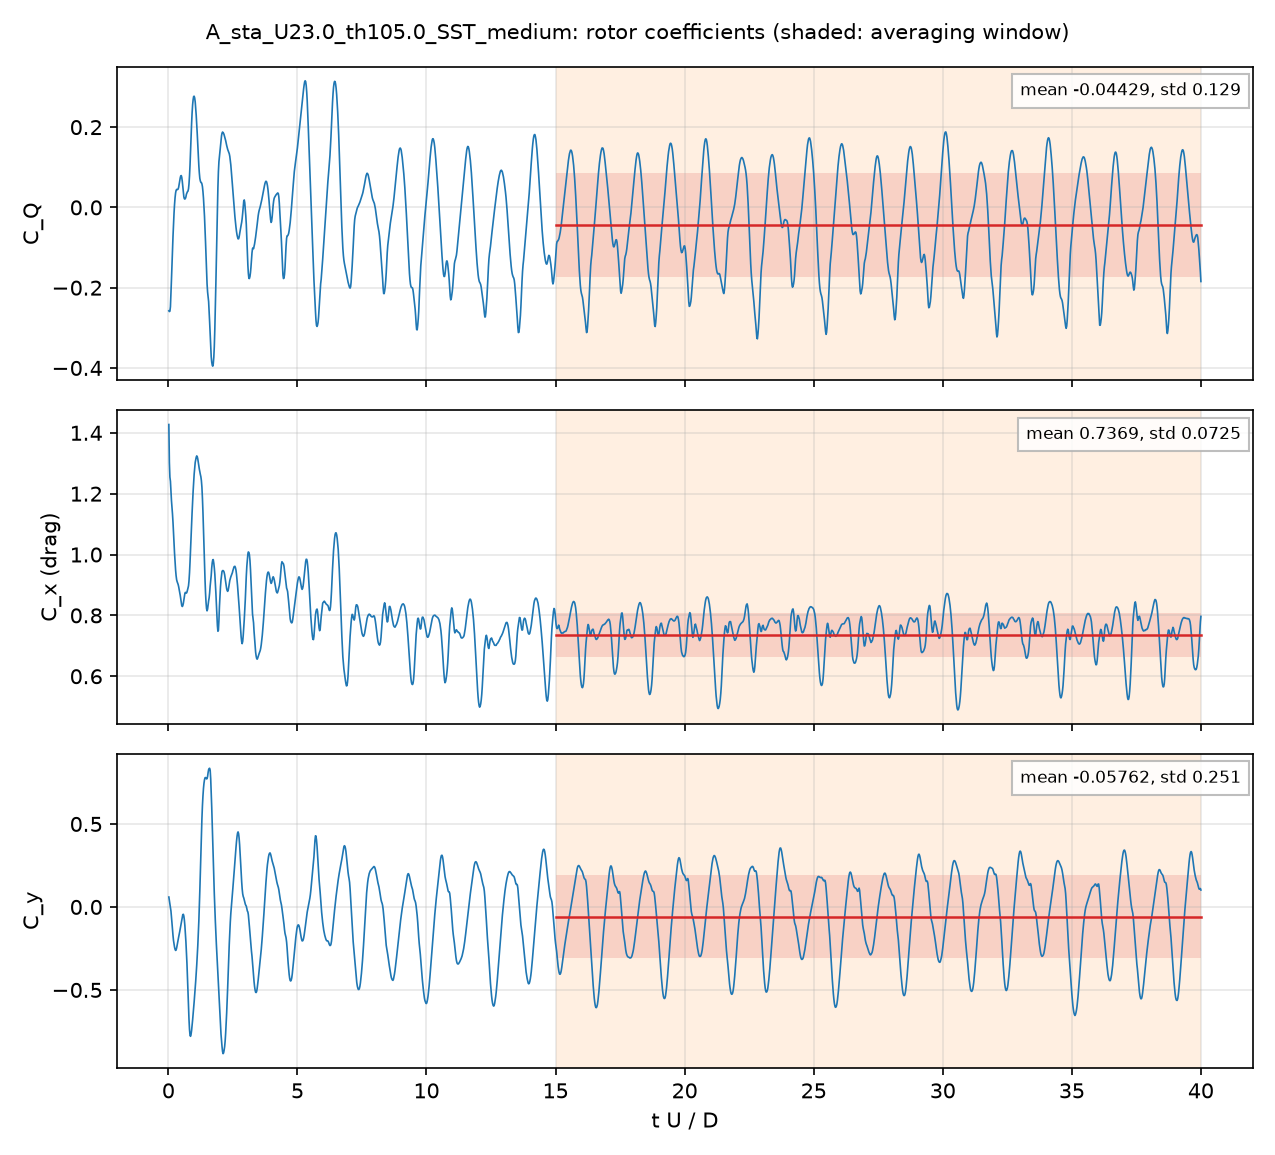

Data behind this chart, as committed beside it:
# A_sta_U23.0_th105.0_SST_medium: rotor, per unit span; C_Q = Q'/(q 2R R), C_P = lambda C_Q, C_x, y = F'/(q 2R)
# averaging window 15 .. 40 t U / D; dec…
t_s, t_U_over_D, CQ, Cx, Cy, CQ_blade1, CQ_blade2, CQ_blade3
0.00018, 0.01945, -0.2576, 1.427, 0.05972, 0.2979, -0.1631, -0.3924
0.0003685, 0.03982, -0.2595, 1.302, 0.03844, 0.2415, -0.1263, -0.3747
0.0005559, 0.06007, -0.2586, 1.254, 0.0152, 0.206, -0.1041, -0.3605
0.0007448, 0.08049, -0.2476, 1.241, -0.001156, 0.1845, -0.07938, -0.3528
0.0009341, 0.1009, -0.2159, 1.206, -0.02496, 0.1651, -0.04548, -0.3355
0.001119, 0.1209, -0.1793, 1.177, -0.05885, 0.1487, -0.006764, -0.3213
0.001295, 0.1399, -0.1433, 1.157, -0.096, 0.135, 0.03206, -0.3104
0.001481, 0.16, -0.1058, 1.134, -0.1377, 0.122, 0.072, -0.2998
0.001672, 0.1807, -0.07144, 1.105, -0.1731, 0.111, 0.1096, -0.2921
0.001844, 0.1993, -0.04303, 1.072, -0.2017, 0.1024, 0.1412, -0.2866
0.002039, 0.2203, -0.01405, 1.036, -0.2246, 0.09418, 0.1726, -0.2808
0.002213, 0.2391, 0.006562, 1.005, -0.2417, 0.08821, 0.1957, -0.2773
0.002407, 0.2601, 0.0243, 0.9766, -0.2553, 0.08359, 0.2165, -0.2758
0.002601, 0.2811, 0.03628, 0.9487, -0.2621, 0.08048, 0.2309, -0.2751
0.002774, 0.2997, 0.04209, 0.931, -0.2596, 0.07929, 0.2376, -0.2748
0.002968, 0.3207, 0.04481, 0.9172, -0.2474, 0.07983, 0.238, -0.273
0.003142, 0.3395, 0.04443, 0.9111, -0.231, 0.08179, 0.2337, -0.271
0.003338, 0.3607, 0.04453, 0.9061, -0.2123, 0.08603, 0.2275, -0.2689
0.003514, 0.3797, 0.04592, 0.9015, -0.1963, 0.09081, 0.2227, -0.2676
0.003692, 0.3989, 0.05008, 0.8945, -0.1814, 0.09668, 0.2194, -0.266
0.003893, 0.4207, 0.05854, 0.8849, -0.1652, 0.105, 0.2183, -0.2648
0.004074, 0.4403, 0.06586, 0.876, -0.1488, 0.1138, 0.2163, -0.2642
0.004258, 0.4601, 0.07341, 0.8658, -0.1312, 0.1239, 0.2138, -0.2643
0.004444, 0.4803, 0.07854, 0.8543, -0.1146, 0.1341, 0.2097, -0.2652
0.004634, 0.5007, 0.07927, 0.8416, -0.09756, 0.1441, 0.2019, -0.2667
0.004802, 0.5189, 0.07494, 0.8321, -0.0809, 0.1526, 0.1902, -0.2679
0.004998, 0.54, 0.06485, 0.8291, -0.06101, 0.1623, 0.1707, -0.2682
0.005172, 0.5589, 0.05269, 0.8316, -0.04634, 0.1695, 0.1505, -0.2673
0.005374, 0.5808, 0.03703, 0.8396, -0.04422, 0.1748, 0.1272, -0.2649
0.005555, 0.6003, 0.02635, 0.8508, -0.05483, 0.1789, 0.1095, -0.262
0.005738, 0.6201, 0.02157, 0.8626, -0.07871, 0.183, 0.09663, -0.2581
0.005921, 0.6398, 0.02074, 0.872, -0.1127, 0.1855, 0.08936, -0.2541
0.006097, 0.6588, 0.02213, 0.8756, -0.1544, 0.1852, 0.087, -0.2501
0.00629, 0.6798, 0.02591, 0.8747, -0.2086, 0.1829, 0.08939, -0.2464
0.006479, 0.7001, 0.03294, 0.8731, -0.2693, 0.1808, 0.09737, -0.2452
0.006664, 0.7201, 0.03638, 0.8764, -0.3388, 0.1777, 0.1094, -0.2508
0.006846, 0.7398, 0.03911, 0.8823, -0.4185, 0.1742, 0.1263, -0.2614
0.007024, 0.7591, 0.04031, 0.8892, -0.5038, 0.1694, 0.1458, -0.2749
0.007221, 0.7804, 0.04623, 0.8971, -0.6006, 0.167, 0.1688, -0.2895
0.007394, 0.799, 0.05811, 0.9126, -0.6752, 0.1706, 0.1872, -0.2998
0.007586, 0.8197, 0.07861, 0.9399, -0.7383, 0.1841, 0.2037, -0.3092
0.007775, 0.8402, 0.1063, 0.9761, -0.7737, 0.206, 0.2159, -0.3156
0.007958, 0.86, 0.1405, 1.019, -0.7794, 0.233, 0.2262, -0.3187
0.008136, 0.8792, 0.1743, 1.059, -0.7681, 0.2582, 0.2355, -0.3195
0.008331, 0.9002, 0.2084, 1.101, -0.7444, 0.2815, 0.2439, -0.3169
0.008506, 0.9191, 0.2345, 1.137, -0.7158, 0.2971, 0.2487, -0.3114
0.008702, 0.9404, 0.2559, 1.175, -0.6804, 0.3087, 0.2505, -0.3032
0.008882, 0.9598, 0.2685, 1.208, -0.6466, 0.315, 0.2487, -0.2952
0.009066, 0.9797, 0.2763, 1.238, -0.6088, 0.3176, 0.2437, -0.2851
0.009253, 0.9999, 0.277, 1.264, -0.5709, 0.316, 0.2363, -0.2753
0.009442, 1.02, 0.2725, 1.284, -0.5309, 0.3107, 0.2261, -0.2643
0.009631, 1.041, 0.2626, 1.303, -0.4873, 0.3024, 0.2132, -0.2531
0.009799, 1.059, 0.2485, 1.312, -0.4486, 0.2918, 0.2, -0.2432
0.009988, 1.079, 0.2295, 1.32, -0.4007, 0.2775, 0.1831, -0.231
0.01018, 1.1, 0.207, 1.324, -0.3493, 0.2619, 0.1645, -0.2194
0.01037, 1.12, 0.1824, 1.322, -0.2929, 0.2438, 0.1448, -0.2062
0.01055, 1.14, 0.1545, 1.314, -0.2333, 0.2238, 0.1245, -0.1938
0.01074, 1.161, 0.128, 1.302, -0.165, 0.2036, 0.1041, -0.1797
... 1,942 more rows
